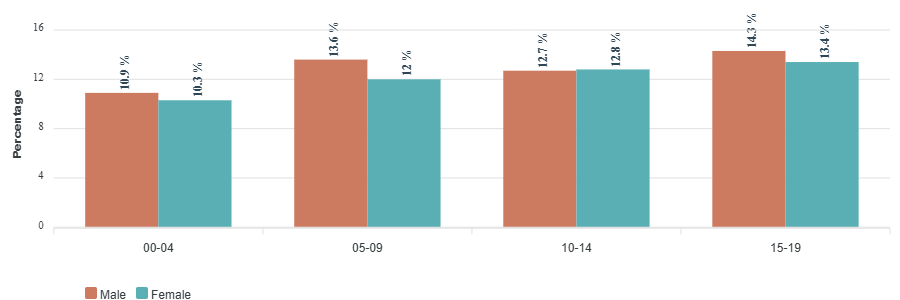

The table this chart was drawn from, first rows:
category, Male, Female
00-04, 10.9, 10.3
05-09, 13.6, 12
10-14, 12.7, 12.8
15-19, 14.3, 13.4
